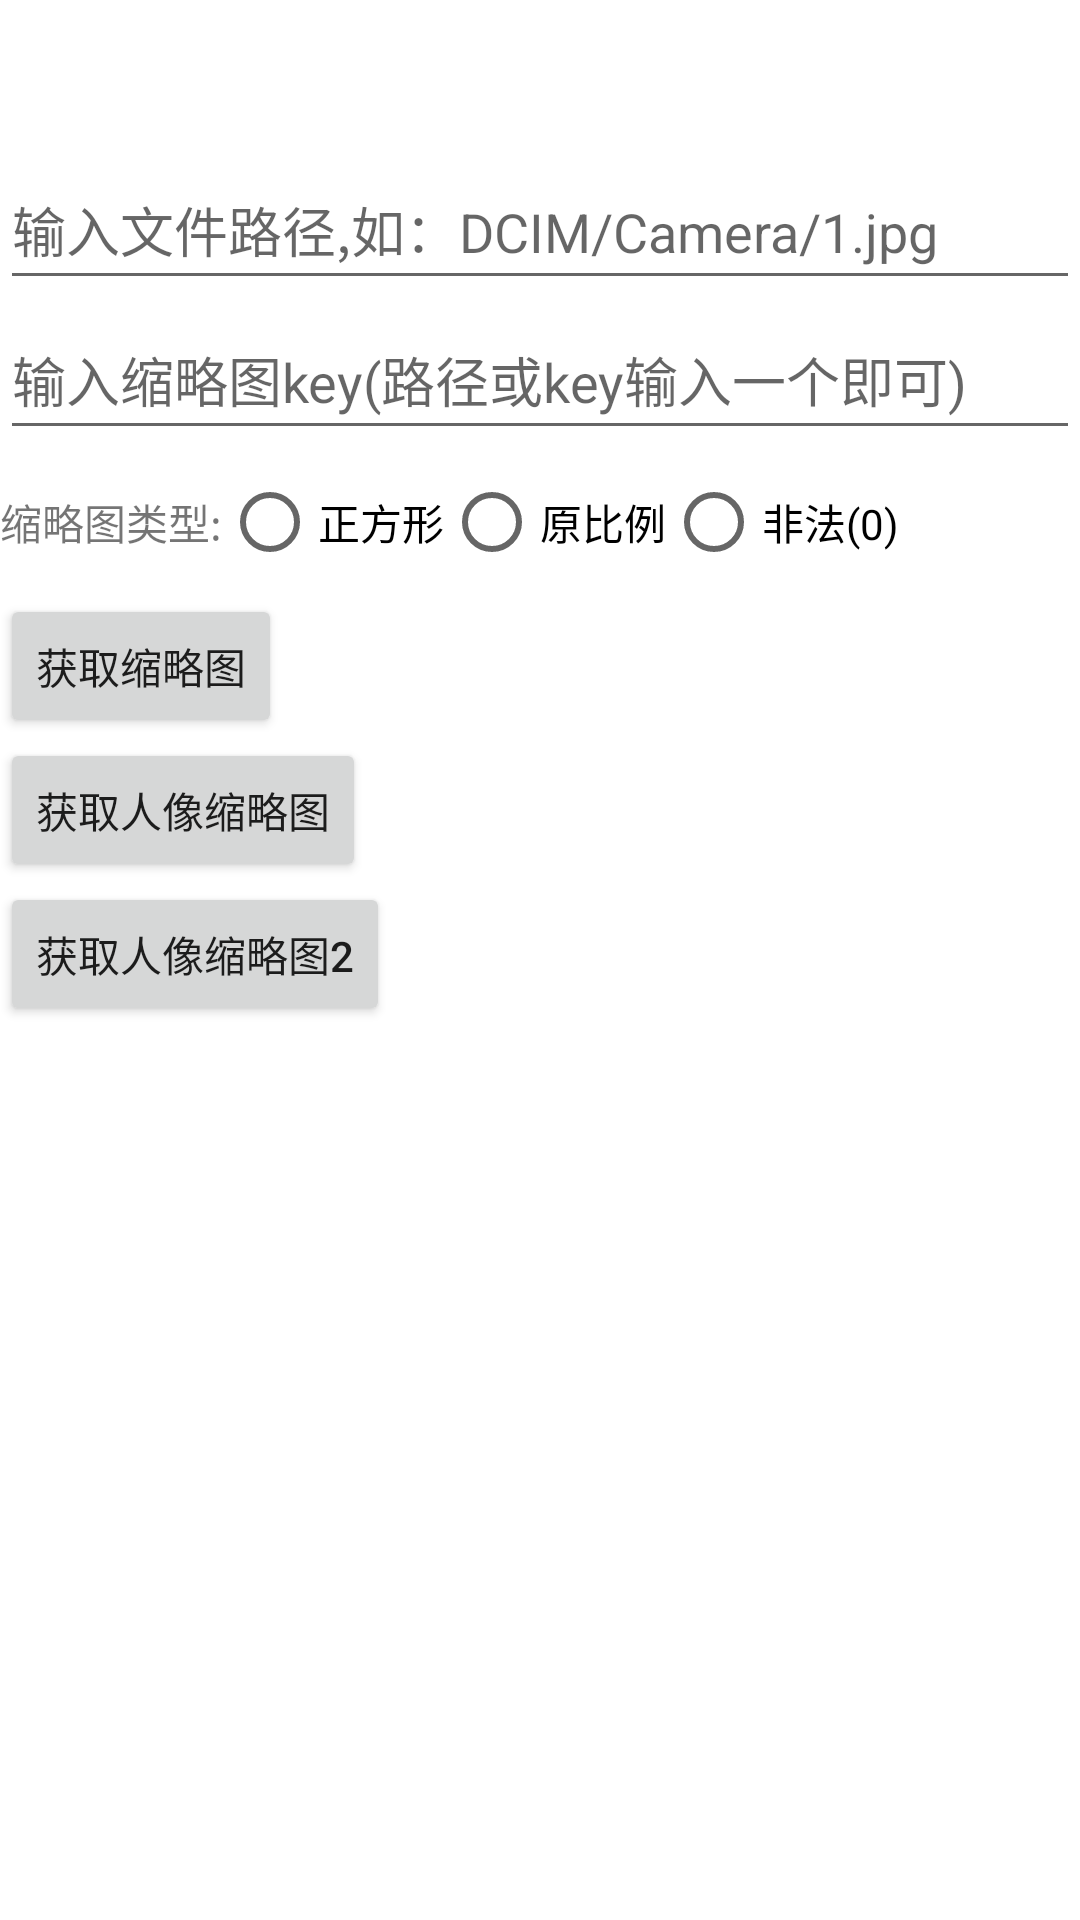

Write the Android layout XML for this screen, with the resource values it uses.
<!-- AndroidManifest.xml: application theme Theme.MediaDataDemo -->
<!-- res/layout/activity_thumb_test_cus.xml -->
<?xml version="1.0" encoding="utf-8"?>

<androidx.constraintlayout.widget.ConstraintLayout xmlns:android="http://schemas.android.com/apk/res/android"
    android:layout_width="match_parent"
    xmlns:app="http://schemas.android.com/apk/res-auto"
    android:layout_height="match_parent">
    <EditText
        android:id="@+id/file_path"
        app:layout_constraintTop_toTopOf="parent"
        app:layout_constraintEnd_toEndOf="parent"
        app:layout_constraintStart_toStartOf="parent"
        app:layout_constraintBottom_toTopOf="@+id/thumb_select"
        android:layout_width="match_parent"
        android:hint="输入文件路径,如：DCIM/Camera/1.jpg"
        android:layout_height="50dp"/>
    <EditText
        android:id="@+id/thumb_key"
        android:hint="输入缩略图key(路径或key输入一个即可)"
        app:layout_constraintStart_toStartOf="parent"
        app:layout_constraintEnd_toEndOf="parent"
        app:layout_constraintTop_toBottomOf="@+id/file_path"
        app:layout_constraintBottom_toTopOf="@+id/thumb_select"
        android:layout_width="match_parent"
        android:layout_height="50dp"/>
    <LinearLayout
        app:layout_constraintTop_toBottomOf="@+id/thumb_key"
        android:id="@+id/thumb_select"
        android:orientation="horizontal"
        android:gravity="center|start"
        android:layout_width="match_parent"
        android:layout_height="wrap_content">
        <TextView
            android:id="@+id/thumb_type_hint"
            android:text="缩略图类型:"
            android:layout_width="wrap_content"
            android:layout_height="wrap_content"/>
        <RadioGroup
            android:orientation="horizontal"
            android:layout_width="wrap_content"
            android:layout_height="wrap_content">
            <RadioButton
                android:id="@+id/thumb_type_micro"
                android:text="正方形"
                android:layout_width="wrap_content"
                android:layout_height="48dp"/>
            <RadioButton
                android:id="@+id/thumb_type_big"
                android:text="原比例"
                android:layout_width="wrap_content"
                android:layout_height="48dp"/>
            <RadioButton
                android:id="@+id/invalid_type"
                android:text="非法(0)"
                android:layout_width="wrap_content"
                android:layout_height="48dp"/>
        </RadioGroup>
    </LinearLayout>
    <Button
        app:layout_constraintTop_toBottomOf="@+id/thumb_select"
        app:layout_constraintStart_toStartOf="parent"
        android:id="@+id/get_thumb_button"
        android:text="获取缩略图"
        android:layout_width="wrap_content"
        android:layout_height="wrap_content"/>
    <Button
        app:layout_constraintTop_toBottomOf="@+id/get_thumb_button"
        app:layout_constraintStart_toStartOf="parent"
        android:id="@+id/get_portrait_thumb_button"
        android:text="获取人像缩略图"
        android:layout_width="wrap_content"
        android:layout_height="wrap_content"/>
    <Button
        app:layout_constraintTop_toBottomOf="@+id/get_portrait_thumb_button"
        app:layout_constraintStart_toStartOf="parent"
        android:id="@+id/get_portrait_thumb_button_cursor"
        android:text="获取人像缩略图2"
        android:layout_width="wrap_content"
        android:layout_height="wrap_content"/>
    <ImageView
        android:id="@+id/thumbview"
        app:layout_constraintTop_toBottomOf="@+id/get_thumb_button"
        app:layout_constraintStart_toStartOf="parent"
        app:layout_constraintEnd_toEndOf="parent"
        android:layout_width="wrap_content"
        android:layout_height="wrap_content"/>

    <ImageView
        android:id="@+id/portraitThumbView"
        app:layout_constraintTop_toBottomOf="@+id/thumbview"
        app:layout_constraintStart_toStartOf="parent"
        app:layout_constraintEnd_toEndOf="parent"
        android:layout_width="120dp"
        android:layout_height="120dp"/>

</androidx.constraintlayout.widget.ConstraintLayout>
<!-- resources referenced by this layout -->
<resources>
  <style name="Theme.MediaDataDemo" parent="Theme.MaterialComponents.DayNight.DarkActionBar">
          
          <item name="colorPrimary">@color/purple_500</item>
          <item name="colorPrimaryVariant">@color/purple_700</item>
          <item name="colorOnPrimary">@color/white</item>
          
          <item name="colorSecondary">@color/teal_200</item>
          <item name="colorSecondaryVariant">@color/teal_700</item>
          <item name="colorOnSecondary">@color/black</item>
          
          <item name="android:statusBarColor">?attr/colorPrimaryVariant</item>
          
      </style>
  <!-- not gathered from this repository: default colours our renderer supplied (Android Studio template values) -->
  <color name="purple_500">#FF6200EE</color>
  <color name="purple_700">#FF3700B3</color>
  <color name="teal_200">#FF03DAC5</color>
  <color name="teal_700">#FF018786</color>
  <color name="black">#FF000000</color>
  <color name="white">#FFFFFFFF</color>
</resources>
